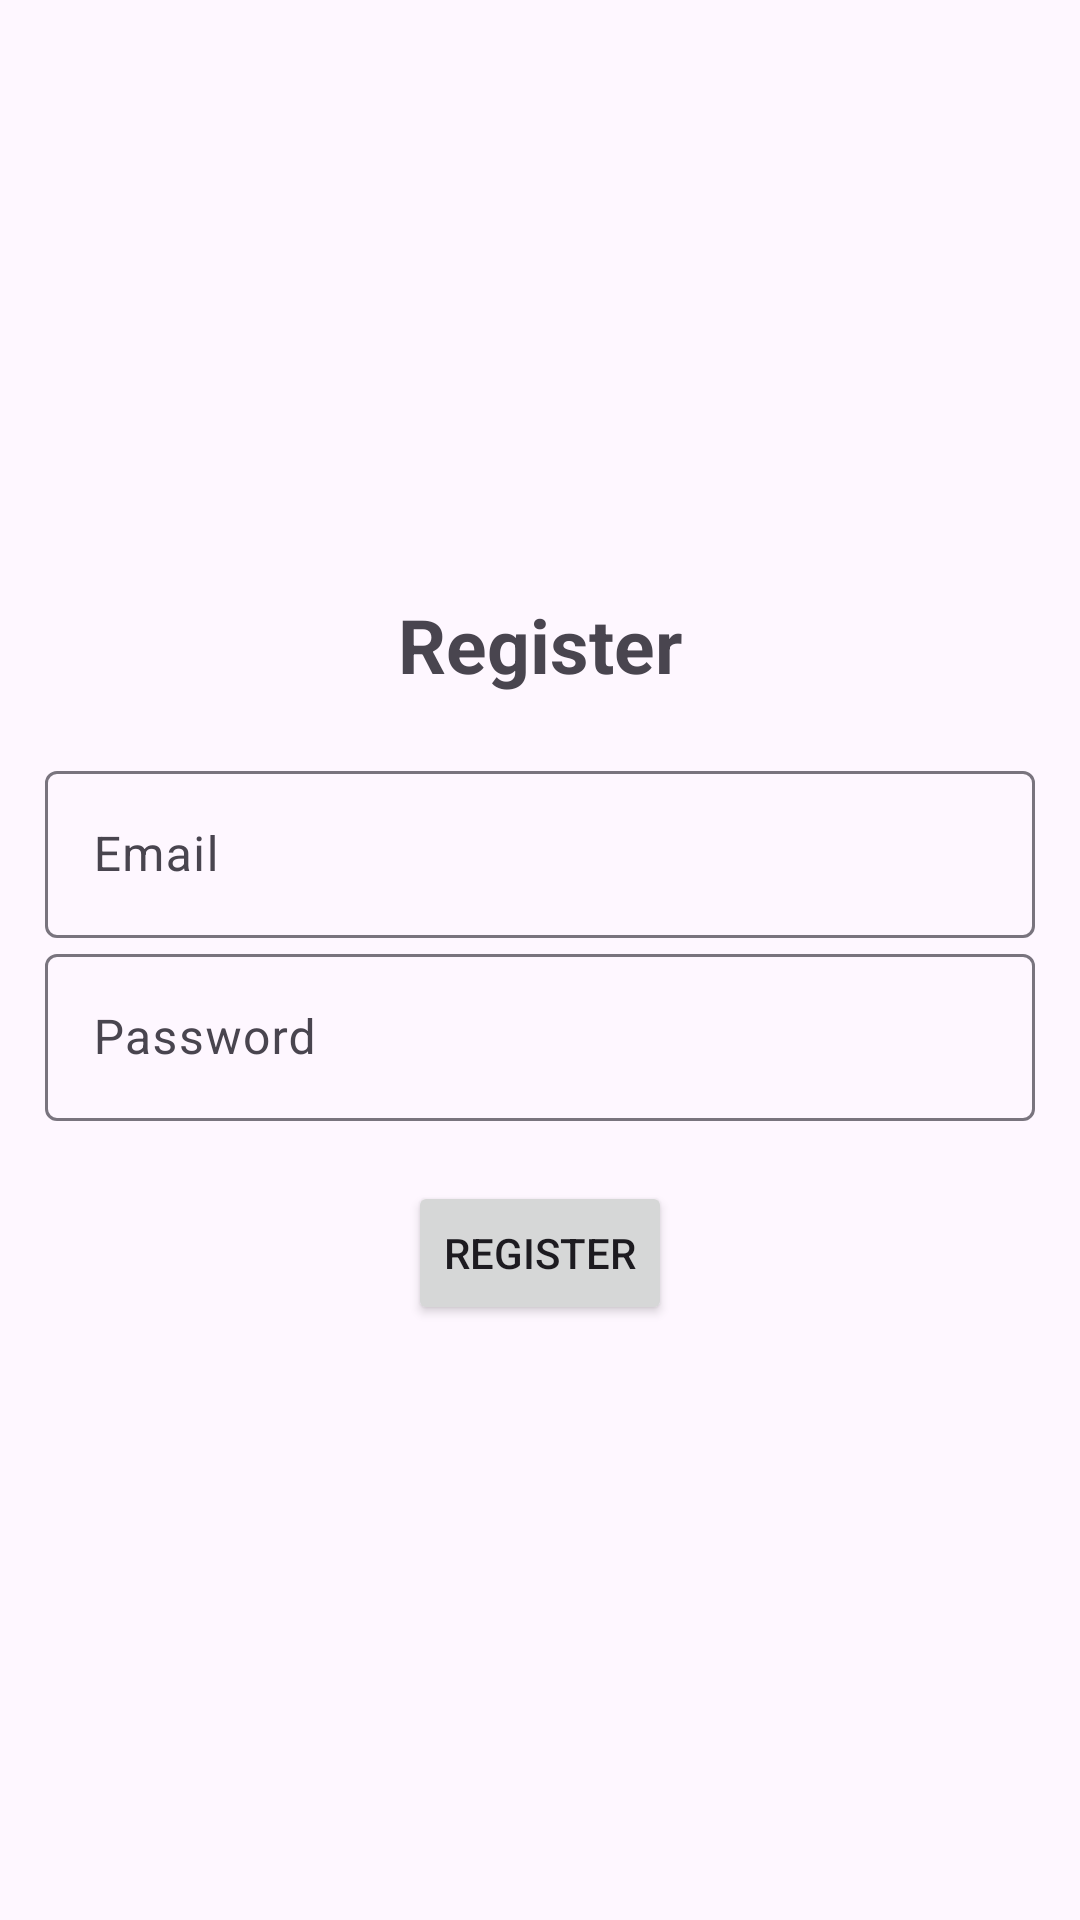

The Android layout XML behind this screen, and the referenced resources:
<!-- AndroidManifest.xml: application theme Base.Theme.AutoCareHub -->
<!-- res/layout/activity_register.xml -->
<?xml version="1.0" encoding="utf-8"?>
<LinearLayout xmlns:android="http://schemas.android.com/apk/res/android"
    xmlns:app="http://schemas.android.com/apk/res-auto"
    xmlns:tools="http://schemas.android.com/tools"
    android:layout_width="match_parent"
    android:layout_height="match_parent"
    android:gravity="center"
    android:orientation="vertical"
    android:padding="15dp"
    tools:context=".Register">

    <TextView
        android:text="@string/register"
        android:textSize="25dp"
        android:layout_marginBottom="20dp"
        android:textStyle="bold"
        android:gravity="center"
        android:layout_width="match_parent"
        android:layout_height="wrap_content"/>

    <com.google.android.material.textfield.TextInputLayout
        android:layout_width="match_parent"
        android:layout_height="wrap_content">

        <com.google.android.material.textfield.TextInputEditText
            android:id="@+id/email"
            android:hint="@string/email"
            android:layout_width="match_parent"
            android:layout_height="wrap_content"/>

    </com.google.android.material.textfield.TextInputLayout>

    <com.google.android.material.textfield.TextInputLayout
        android:layout_width="match_parent"
        android:layout_height="wrap_content">

        <com.google.android.material.textfield.TextInputEditText
            android:id="@+id/password"
            android:hint="@string/password"
            android:layout_width="match_parent"
            android:layout_height="wrap_content"/>


    </com.google.android.material.textfield.TextInputLayout>

    <Button
        android:id="@+id/btn_register"
        android:layout_width="wrap_content"
        android:layout_height="wrap_content"
        android:text="@string/register"
        android:layout_marginTop="20dp"/>

</LinearLayout>
<!-- resources referenced by this layout -->
<resources>
  <string name="email">Email</string>
  <string name="password">Password</string>
  <string name="register">Register</string>
  <style name="Base.Theme.AutoCareHub" parent="Theme.Material3.DayNight.NoActionBar">
          <item name="android:statusBarColor">@color/sky_blue</item>
          
          
      </style>
  <color name="sky_blue">#BFDEFC</color>
</resources>
